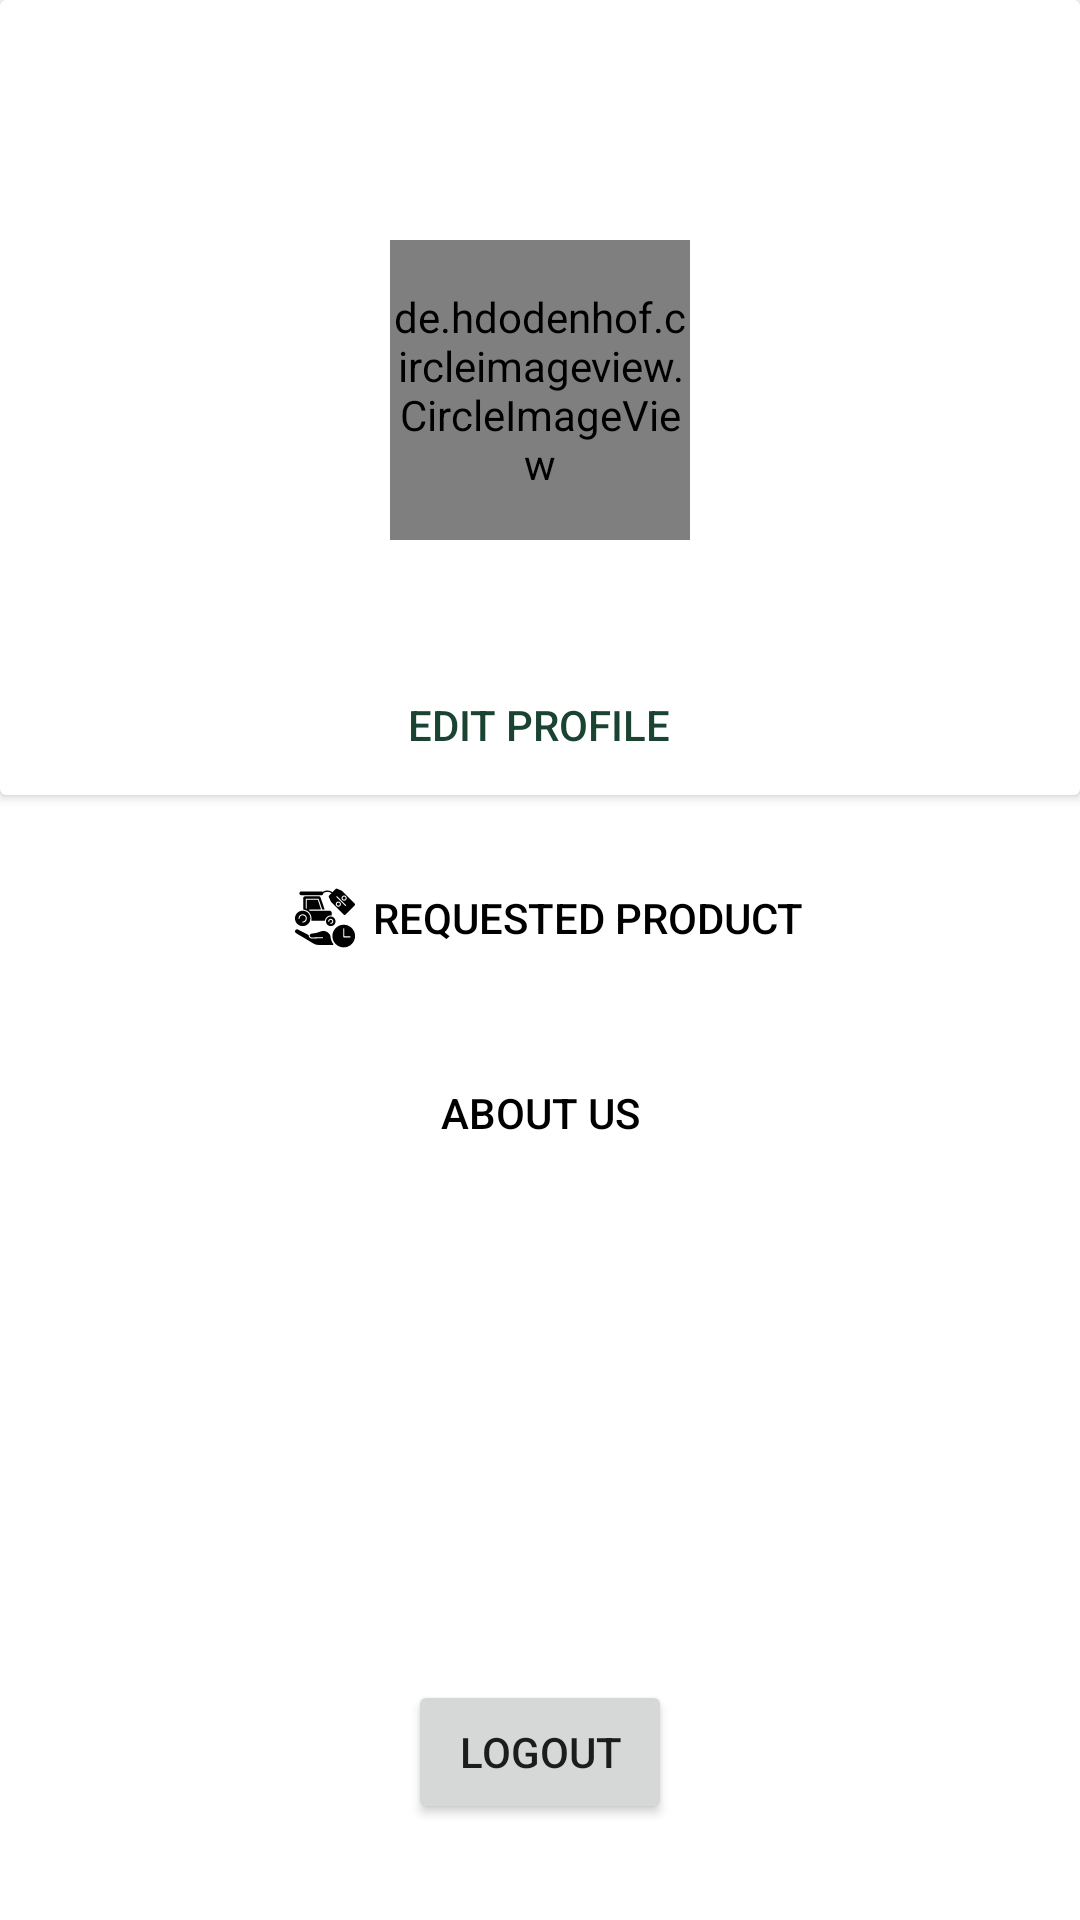

Write the Android layout XML for this screen, with the resource values it uses.
<!-- AndroidManifest.xml: application theme Theme.KisanSeeva -->
<!-- res/layout/fragment_profile.xml -->
<?xml version="1.0" encoding="utf-8"?>
<FrameLayout xmlns:android="http://schemas.android.com/apk/res/android"
    xmlns:app="http://schemas.android.com/apk/res-auto"
    xmlns:tools="http://schemas.android.com/tools"
    android:layout_width="match_parent"
    android:layout_height="match_parent"
    tools:context=".ProfileFragment">

    <androidx.constraintlayout.widget.ConstraintLayout
        android:layout_width="match_parent"
        android:layout_height="match_parent"
        android:orientation="vertical">

        <androidx.cardview.widget.CardView
            android:id="@+id/profile"
            android:layout_width="match_parent"
            android:layout_height="wrap_content"
            app:layout_constraintStart_toStartOf="parent"
            app:layout_constraintTop_toTopOf="parent">

            <LinearLayout
                android:layout_width="match_parent"
                android:layout_height="wrap_content"
                android:orientation="vertical"
                android:padding="10sp">

                <de.hdodenhof.circleimageview.CircleImageView
                    android:id="@+id/profileImg"
                    android:layout_width="100sp"
                    android:layout_height="100sp"
                    android:layout_gravity="center"
                    android:layout_marginTop="70sp"
                    android:src="@drawable/person"
                    app:civ_border_color="#FF000000"
                    app:civ_border_width="2dp" />

                <TextView
                    android:id="@+id/nameOfUser"
                    android:layout_width="wrap_content"
                    android:layout_height="wrap_content"
                    android:layout_gravity="center"
                    android:layout_marginTop="16sp"
                    android:textSize="20sp"
                    android:textStyle="bold" />

                <ProgressBar
                    android:id="@+id/progressBarProfile"
                    android:layout_width="40dp"
                    android:layout_height="40dp"
                    android:visibility="gone"
                    android:layout_gravity="center"/>

                <com.google.android.material.button.MaterialButton
                    android:id="@+id/editProfile"
                    style="?android:attr/borderlessButtonStyle"
                    android:layout_width="wrap_content"
                    android:layout_height="wrap_content"
                    android:layout_gravity="center"
                    android:layout_marginTop="5sp"
                    android:backgroundTint="@color/white"
                    android:insetTop="0dp"
                    android:insetBottom="0dp"
                    android:minHeight="0dp"
                    android:text="Edit Profile"
                    android:textColor="@color/purple_700" />

            </LinearLayout>


        </androidx.cardview.widget.CardView>


        <Button
            android:id="@+id/requestedProduct"
            style="?android:attr/borderlessButtonStyle"
            android:layout_width="wrap_content"
            android:layout_height="wrap_content"
            android:layout_marginTop="15sp"
            android:backgroundTint="@color/white"
            android:drawableLeft="@drawable/rentprofile"
            android:text="Requested Product"
            android:textColor="@color/black"
            app:layout_constraintEnd_toEndOf="parent"
            app:layout_constraintStart_toStartOf="parent"
            app:layout_constraintTop_toBottomOf="@id/profile" />


        <Button
            android:id="@+id/aboutUs"
            style="?android:attr/borderlessButtonStyle"
            android:layout_width="wrap_content"
            android:layout_height="wrap_content"
            android:layout_marginTop="15sp"
            android:backgroundTint="@color/white"
            android:drawableLeft="@drawable/person"
            android:text="About Us"
            android:textColor="@color/black"
            app:layout_constraintEnd_toEndOf="parent"
            app:layout_constraintStart_toStartOf="parent"
            app:layout_constraintTop_toBottomOf="@id/requestedProduct"/>

        <Button
            android:id="@+id/logoutBtn"
            android:layout_width="wrap_content"
            android:layout_height="wrap_content"
            android:layout_marginBottom="32dp"
            android:drawableLeft="@drawable/logout"
            android:drawableTint="@color/white"
            android:text="Logout"
            app:layout_constraintBottom_toBottomOf="parent"
            app:layout_constraintEnd_toEndOf="parent"
            app:layout_constraintStart_toStartOf="parent" />

        <ProgressBar
            android:id="@+id/progressBar"
            android:layout_width="48sp"
            android:layout_height="50sp"
            android:layout_marginBottom="32dp"
            android:visibility="invisible"
            app:layout_constraintBottom_toBottomOf="parent"
            app:layout_constraintEnd_toEndOf="parent"
            app:layout_constraintStart_toStartOf="parent"/>
    </androidx.constraintlayout.widget.ConstraintLayout>

</FrameLayout>
<!-- resources referenced by this layout -->
<resources>
  <color name="black">#FF000000</color>
  <color name="purple_700">#1B4332</color>
  <color name="white">#FFFFFFFF</color>
  <!-- drawable rentprofile: vector/xml drawable (drawable, 4225 chars, omitted) -->
  <style name="Theme.KisanSeeva" parent="Theme.MaterialComponents.DayNight.DarkActionBar">
          
          <item name="colorPrimary">@color/purple_500</item>
          <item name="colorPrimaryVariant">@color/purple_700</item>
          <item name="colorOnPrimary">@color/white</item>
          
          <item name="colorSecondary">@color/teal_200</item>
          <item name="colorSecondaryVariant">@color/teal_700</item>
          <item name="colorOnSecondary">@color/black</item>
          
          <item name="android:statusBarColor">?attr/colorPrimaryVariant</item>
          
      </style>
  <color name="purple_500">#2D6A4F</color>
  <color name="teal_200">#FF03DAC5</color>
  <color name="teal_700">#FF018786</color>
</resources>
